Run: headless pygame with SDL's dummy video driver; simulated clock (each Clock.tick advances the game by its frame time, no real sleeping); random seed 0; keys injected as events and as key.get_pressed() state; no mouse input.
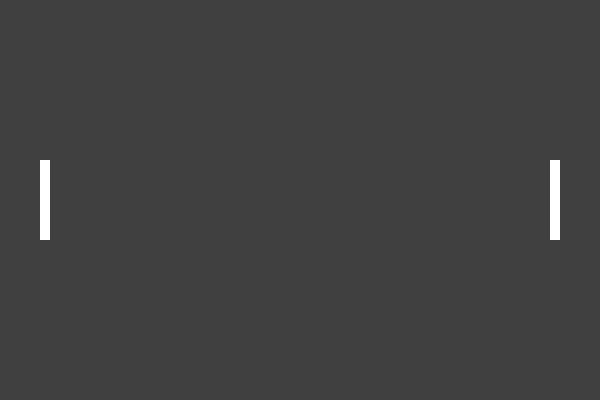
Frame 1 of 4 · flips 1–60 · no input
Frame 2 of 4 · flips 61–180 · tapped SPACE, RETURN · held RIGHT (→), D · screen unchanged from frame 1, image omitted
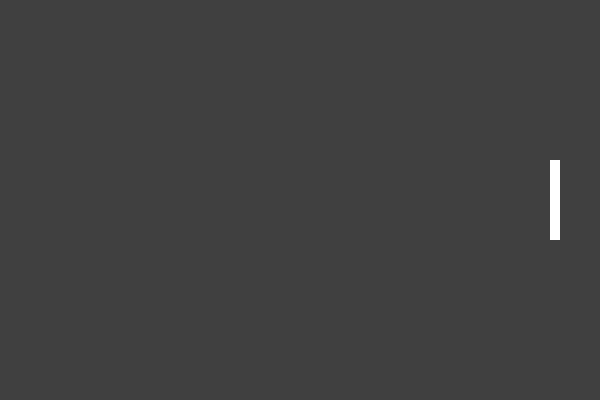
Frame 3 of 4 · flips 181–300 · held DOWN (↓), S
Frame 4 of 4 · flips 301–420 · held LEFT (←), A, UP (↑), W · screen same as frame 1, image omitted

The pygame program that drew these frames:

#!/usr/bin/python3

import os
import sys
import time

import contextlib
with contextlib.redirect_stdout(None): import pygame

pygame.init()
pygame.display.set_caption('Pong')
screen = pygame.display.set_mode((600, 400))
surf = pygame.display.get_surface()

paddles = [
    pygame.Rect(40, 160, 10, 80),
    pygame.Rect(550, 160, 10, 80),
]
color = pygame.Color(255, 255, 255, 255)

keys_pressed = set()
done = False
last = 0
while not done:
    # delay until 1/60th of second
    while time.time() - last < 1/60: pass
    last = time.time()

    # pump events
    for event in pygame.event.get():
        if event.type == pygame.QUIT:
            done = True
        if event.type == pygame.KEYDOWN:
            keys_pressed.add(event.key)
        if event.type == pygame.KEYUP:
            keys_pressed.remove(event.key)

    # update game state
    if pygame.K_UP in keys_pressed:
        paddles[0].y -= 10
    if pygame.K_DOWN in keys_pressed:
        paddles[0].y += 10
    if pygame.K_ESCAPE in keys_pressed:
        done = True

    # draw
    surf.fill((64, 64, 64))
    for paddle in paddles:
        pygame.draw.rect(surf, color, paddle)
    pygame.display.update()

pygame.quit()
sys.exit()
